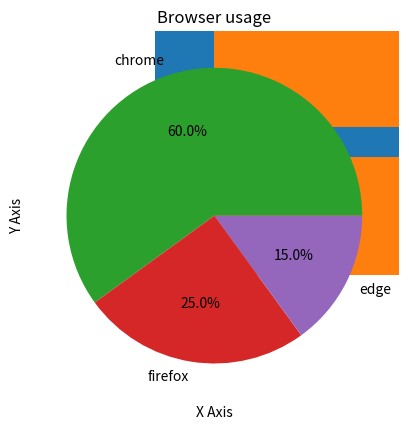

The matplotlib source for this figure:
import matplotlib.pyplot as plt

plt.plot([1,2,3],[4,5,6])
plt.show()

x=[1,2,3,4]
y=[10,20,25,30]

plt.plot(x,y, marker='o',linestyle='--')
plt.xlabel("X Axis")
plt.ylabel("Y Axis")
plt.title("Line Chart")
plt.grid(True)
plt.show()

names=["A","B","C"]
scores=[80,90,100]
plt.bar(names,scores)
plt.title("Student Scores")
plt.show()

plt.barh(names,scores)
plt.show()

marks=[50,60,70,77,86]
plt.hist(marks,bins=5)
plt.title("Marks")
plt.show()

labels=["chrome","firefox","edge"]
sizes=[60,25,15]
plt.pie(sizes,labels=labels,autopct='%1.1f%%')
plt.title("Browser usage")
plt.show()